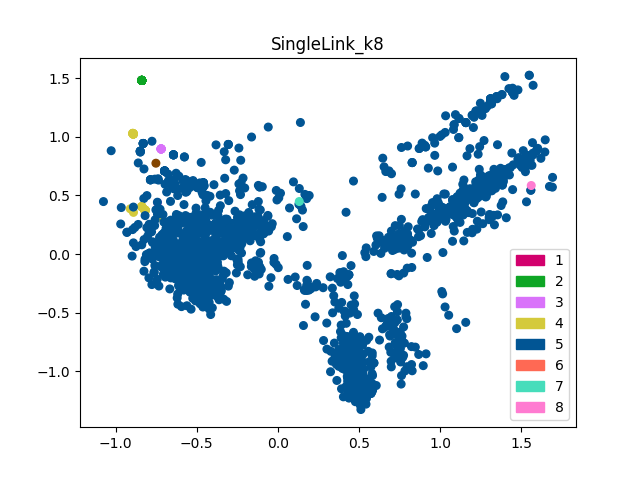

Values plotted in this chart, from the file beside it:
@tweetmee lol atleast i have csgo and ar…; laugh out loud atleast csgo archeage kee…; 4; 
@ryuuboruzdota @draskyl @archeage go bac…; go back wow my opinion ryuuboruzdota dra…; 4; 
@toffees_dota2 @ryuuboruzdota @draskyl @…; yknow better than both its like diablo a…; 4; 
like sooooooooooo excited to play archea…; like sooooooooooo excite play my hype un…; 4; 
@emeldavi_dota @toffees_dota2 @ryuuboruz…; except diablo 3 suck ass emeldavi dota t…; 4; 
had a amazing night with u guys thx to a…; amaze night guy thank all my tipper guy …; 4; 
http://t.co/sdi9q2fboa how sandbox is ar…; sandbox archeage know theyre tout sandbo…; 4; 
good morning everyone 3rd week of school…; good morning everyone 3rd week school go…; 4; 
this is even more boneheaded when you ha…; even many boneheaded game encourage away…; 4; 
only noobs get ganked hang him - @archea…; only noobs get hang him many flawless la…; 4; 
@archeage my gems just disappeared it a …; my gem just disappear archeage bug; 4; 
archeage early access affected by ddos a…; archeage early access affect distribute …; 4; 
@archeage cryengine buffer overflow cras…; cryengine buffer overflow crash now try …; 4; 
archeage early access affected by ddos a…; archeage early access affect distribute …; 4; 
im now ranked hardcore (top 20%) in arch…; be now rank hardcore archeage top 20% ra…; 4; 
rt @impaktlol: @archeage headstart:n1) l…; real time login queue hour about reconne…; 4; 
@archeage i keep getting dced when tryin…; keep get dced try connect play fine earl…; 4; 
@archeage as a paid founder of your prod…; pay founder your say be extremely dissat…; 4; 
@archeage the gods are disconnecting me …; god disconnect but be not get archeage n…; 4; 
@archeage cant log in - drops connection…; cant log drop connection after select se…; 4; 
@archeage kyrios server is disconnecting…; kyrios server disconnect game attempt co…; 4; 
@archeage wtf is with the server disconn…; fuck server disconnection but my guild c…; 4; 
@archeage question...getting error 2028 …; error 2028 try install just purchase ano…; 4; 
@zman712: @archeage kyrios server is dis…; kyrios server disconnect game attempt co…; 4; 
@archeage cant login...again...i get to …; cant get server click connect enter our …; 4; 
damn. swiggity swooty doing some serious…; swiggity swooty do some serious work get…; 4; 
@archeage and i can no longer connect to…; can no long connect archeage namia; 4; 
@archeage more login issues?! got d/ced …; many login get now cant get past server …; 4; 
im now ranked experienced (top 60%) in a…; be now rank experience archeage top 60% …; 4; 
im now ranked elite (top 10%) in archeag…; be now rank elite archeage top 10% raptr; 4; 
congrats @trionworlds on your queue simu…; congratulations your queue desktop simul…; 4; 
@archeage hey archeage something is up w…; hey something up login archeage archeage…; 4; 
@archeage ok i have beta tested most of …; okay beta test many game out market uo e…; 4; 
@archeage i cant log back in on the char…; cant log back character slut play 5 minu…; 4; 
@archeage problem connection.... again :…; problem again :( archeage connection; 4; 
the idea of bringing sona into #archeage…; idea bring sona into oh my god archeage …; 4; 
@archeage was logged in went to char sel…; slut log go character selection screen g…; 4; 
@archeage hey my game dropped and now ev…; my game now every time log immediately d…; 4; 
its 1am i have work in the morning im no…; its work be not be play god energy 1am m…; 4; 
@sophiebreca i am ranked elite... at wai…; be rank wait archeage :-d sophiebreca el…; 4; 
im now ranked hardcore (top 20%) in arch…; be now rank hardcore archeage top 20% ra…; 4; 
@archeage i appreciate the "some few of …; appreciate few many than post your forum…; 4; 
archeage rift and trove offline as trion…; rift trove offline trion world suffer di…; 4; 
archeage is so fun.; archeage significant other fun; 4; 
the archeage grind is real http://t.co/5…; archeage grind real archeage; 4; 
rt @qmgsaint: theorycrafting @archeage b…; real time theorycrafting build viewer wh…; 4; 
rt @princejafar1990: the archeage grind …; real time archeage grind real princejafa…; 4; 
archeage rift and trove offline as trion…; rift trove offline trion world suffer di…; 4; 
played archeage (pc) in the last 24 hour…; play archeage last 24 personal computer …; 4; 
i think ive spent more time in the waiti…; think spend many time wait queue archeag…; 4; 
7am-1am of full on #archeage . good day …; full good day my bed 7am 1am archeage bo…; 4; 
@idontknowlegion @anhrez @godsawme if i …; if want play identification no reason bu…; 4; 
archeage rift and trove offline as trion…; rift trove offline trion world suffer di…; 4; 
archeage fun #1: http://t.co/gbo8duunrp; archeage fun 1; 4; 
archeage fun #1: http://t.co/cc5ecv4zfc; archeage fun 1; 4; 
im now ranked dedicated (top 40%) in arc…; be now rank dedicate archeage top 40% ra…; 4; 
@archeage how about doing a time limit o…; about do time limit right there help sol…; 4; 
#gaming archeage rift and trove offline …; rift trove offline trion world suffer di…; 4; 
@archeage end of the third day of head s…; end 3 day head but after contact 3 still…; 4; 
made some progress in destiny and archea…; make some progress destiny time archeage…; 4; 
@gerardway you gonna play archeage? come…; go play come out its really fucking get …; 4; 
... 2,711 more rows
